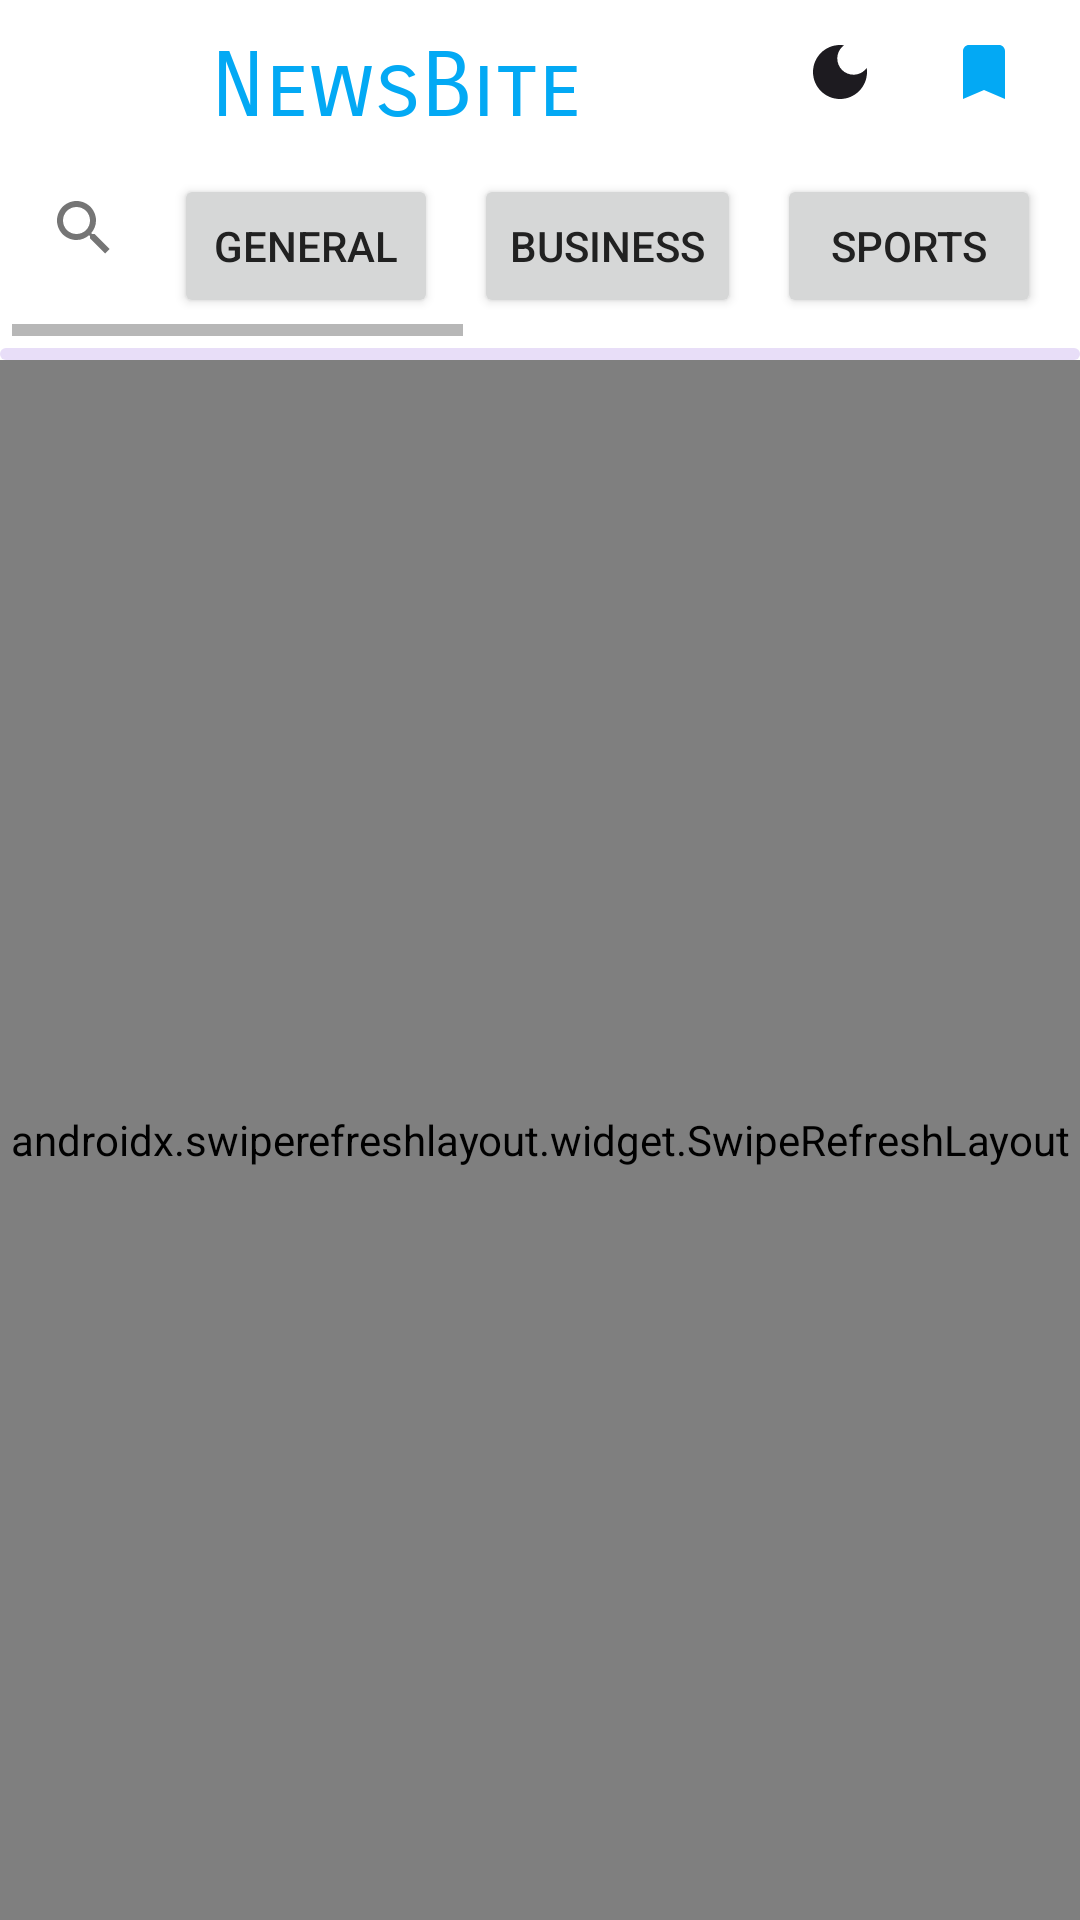

This screen was rendered from an Android layout file. Write that file and the resources it references.
<!-- AndroidManifest.xml: application theme Theme.NewsBite -->
<!-- res/layout/activity_main.xml -->
<?xml version="1.0" encoding="utf-8"?>
<LinearLayout xmlns:android="http://schemas.android.com/apk/res/android"
    xmlns:app="http://schemas.android.com/apk/res-auto"
    xmlns:tools="http://schemas.android.com/tools"
    android:id="@+id/main"
    android:layout_width="match_parent"
    android:layout_height="match_parent"
    android:orientation="vertical"
    tools:context=".MainActivity">

    <LinearLayout
        android:layout_width="match_parent"
        android:layout_height="wrap_content"
        android:gravity="center_vertical"
        android:paddingHorizontal="8dp">

        <TextView
            android:id="@+id/app_title"
            android:layout_width="0dp"
            android:layout_height="wrap_content"
            android:layout_marginTop="5dp"
            android:layout_weight="1"
            android:fontFamily="sans-serif-smallcaps"
            android:gravity="center"
            android:text="@string/app_name"
            android:textColor="@color/my_primary"
            android:textSize="30sp" />

        <ImageButton
            android:id="@+id/theme_toggle_button"
            android:layout_width="48dp"
            android:layout_height="48dp"
            android:background="?attr/selectableItemBackgroundBorderless"
            android:contentDescription="@string/cd_toggle_dark_mode"
            android:src="@drawable/ic_dark_mode" />

        <ImageButton
            android:id="@+id/bookmarks_button"
            android:layout_width="48dp"
            android:layout_height="48dp"
            android:background="?attr/selectableItemBackgroundBorderless"
            android:contentDescription="@string/cd_view_bookmarks"
            android:src="@drawable/ic_bookmark_filled" />

    </LinearLayout>

    <HorizontalScrollView
        android:id="@+id/horizontal_buttons"
        android:layout_width="match_parent"
        android:layout_height="wrap_content"
        android:layout_margin="4dp">

        <LinearLayout
            android:layout_width="wrap_content"
            android:layout_height="wrap_content"
            android:orientation="horizontal">

            <SearchView
                android:id="@+id/search_view"
                android:layout_width="wrap_content"
                android:layout_height="wrap_content"
                android:gravity="center"
                android:queryHint="@string/action_search" />

            <Button
                android:id="@+id/btn_1"
                android:layout_width="wrap_content"
                android:layout_height="wrap_content"
                android:layout_margin="6dp"
                android:text="GENERAL" />

            <Button
                android:id="@+id/btn_2"
                android:layout_width="wrap_content"
                android:layout_height="wrap_content"
                android:layout_margin="6dp"
                android:text="BUSINESS" />

            <Button
                android:id="@+id/btn_3"
                android:layout_width="wrap_content"
                android:layout_height="wrap_content"
                android:layout_margin="6dp"
                android:text="SPORTS" />

            <Button
                android:id="@+id/btn_4"
                android:layout_width="wrap_content"
                android:layout_height="wrap_content"
                android:layout_margin="6dp"
                android:text="TECHNOLOGY" />

            <Button
                android:id="@+id/btn_5"
                android:layout_width="wrap_content"
                android:layout_height="wrap_content"
                android:layout_margin="6dp"
                android:text="HEALTH" />

            <Button
                android:id="@+id/btn_6"
                android:layout_width="wrap_content"
                android:layout_height="wrap_content"
                android:layout_margin="6dp"
                android:text="ENTERTAINMENT" />

            <Button
                android:id="@+id/btn_7"
                android:layout_width="wrap_content"
                android:layout_height="wrap_content"
                android:layout_margin="6dp"
                android:text="SCIENCE" />

        </LinearLayout>
    </HorizontalScrollView>

    <com.google.android.material.progressindicator.LinearProgressIndicator
        android:id="@+id/progress_bar"
        android:layout_width="match_parent"
        android:layout_height="wrap_content"
        android:indeterminate="true" />

    <androidx.swiperefreshlayout.widget.SwipeRefreshLayout
        android:id="@+id/swipe_refresh"
        android:layout_width="match_parent"
        android:layout_height="0dp"
        android:layout_weight="1">

        <FrameLayout
            android:layout_width="match_parent"
            android:layout_height="match_parent">

            <androidx.recyclerview.widget.RecyclerView
                android:id="@+id/news_recycler_view"
                android:layout_width="match_parent"
                android:layout_height="match_parent" />

            
            <include
                android:id="@+id/shimmer_layout"
                layout="@layout/shimmer_layout"
                android:visibility="gone" />

            
            <LinearLayout
                android:id="@+id/error_layout"
                android:layout_width="match_parent"
                android:layout_height="match_parent"
                android:gravity="center"
                android:orientation="vertical"
                android:visibility="gone">

                <TextView
                    android:id="@+id/error_text"
                    android:layout_width="wrap_content"
                    android:layout_height="wrap_content"
                    android:text="@string/msg_error_generic"
                    android:textSize="16sp" />

                <Button
                    android:id="@+id/retry_button"
                    android:layout_width="wrap_content"
                    android:layout_height="wrap_content"
                    android:layout_marginTop="16dp"
                    android:text="@string/action_retry" />

            </LinearLayout>

        </FrameLayout>

    </androidx.swiperefreshlayout.widget.SwipeRefreshLayout>

</LinearLayout>
<!-- res/layout/shimmer_layout.xml (included above) -->
<?xml version="1.0" encoding="utf-8"?>
<com.facebook.shimmer.ShimmerFrameLayout xmlns:android="http://schemas.android.com/apk/res/android"
    xmlns:app="http://schemas.android.com/apk/res-auto"
    android:id="@+id/shimmer_layout"
    android:layout_width="match_parent"
    android:layout_height="match_parent"
    app:shimmer_auto_start="true"
    app:shimmer_duration="1000">

    <LinearLayout
        android:layout_width="match_parent"
        android:layout_height="wrap_content"
        android:orientation="vertical">

        <include layout="@layout/shimmer_news_item" />
        <include layout="@layout/shimmer_news_item" />
        <include layout="@layout/shimmer_news_item" />
        <include layout="@layout/shimmer_news_item" />
        <include layout="@layout/shimmer_news_item" />

    </LinearLayout>

</com.facebook.shimmer.ShimmerFrameLayout>
<!-- res/layout/shimmer_news_item.xml (included above) -->
<?xml version="1.0" encoding="utf-8"?>
<com.google.android.material.card.MaterialCardView xmlns:android="http://schemas.android.com/apk/res/android"
    xmlns:app="http://schemas.android.com/apk/res-auto"
    android:layout_width="match_parent"
    android:layout_height="wrap_content"
    android:layout_margin="12dp"
    app:cardBackgroundColor="@color/card_background"
    app:cardElevation="4dp">

    <LinearLayout
        android:layout_width="match_parent"
        android:layout_height="wrap_content"
        android:gravity="center_vertical"
        android:orientation="horizontal"
        android:padding="4dp">

        
        <View
            android:layout_width="100dp"
            android:layout_height="100dp"
            android:background="@color/shimmer_bg" />

        <LinearLayout
            android:layout_width="0dp"
            android:layout_height="wrap_content"
            android:layout_marginStart="12dp"
            android:layout_weight="1"
            android:orientation="vertical">

            
            <View
                android:layout_width="match_parent"
                android:layout_height="16dp"
                android:background="@color/shimmer_bg" />

            
            <View
                android:layout_width="200dp"
                android:layout_height="16dp"
                android:layout_marginTop="8dp"
                android:background="@color/shimmer_bg" />

            
            <View
                android:layout_width="80dp"
                android:layout_height="12dp"
                android:layout_marginTop="12dp"
                android:background="@color/shimmer_bg" />

        </LinearLayout>

        
        <View
            android:layout_width="40dp"
            android:layout_height="40dp"
            android:layout_marginEnd="8dp"
            android:background="@color/shimmer_bg" />

    </LinearLayout>

</com.google.android.material.card.MaterialCardView>
<!-- resources referenced by this layout -->
<resources>
  <color name="card_background">#FFFFFF</color>
  <color name="my_primary">#03A9F4</color>
  <color name="shimmer_bg">#E0E0E0</color>
  <!-- drawable ic_bookmark_filled (drawable) -->
  <?xml version="1.0" encoding="utf-8"?>
  <vector xmlns:android="http://schemas.android.com/apk/res/android"
      android:width="24dp"
      android:height="24dp"
      android:viewportWidth="24"
      android:viewportHeight="24">
      <path
          android:fillColor="@color/my_primary"
          android:pathData="M17,3H7c-1.1,0 -2,0.9 -2,2v16l7,-3 7,3V5c0,-1.1 -0.9,-2 -2,-2z"/>
  </vector>
  <!-- drawable ic_dark_mode (drawable) -->
  <?xml version="1.0" encoding="utf-8"?>
  <vector xmlns:android="http://schemas.android.com/apk/res/android"
      android:width="24dp"
      android:height="24dp"
      android:viewportWidth="24"
      android:viewportHeight="24"
      android:tint="?attr/colorOnSurface">
      <path
          android:fillColor="@android:color/white"
          android:pathData="M12,3c-4.97,0 -9,4.03 -9,9s4.03,9 9,9s9,-4.03 9,-9c0,-0.46 -0.04,-0.92 -0.1,-1.36c-0.98,1.37 -2.58,2.26 -4.4,2.26c-2.98,0 -5.4,-2.42 -5.4,-5.4c0,-1.81 0.89,-3.42 2.26,-4.4C12.92,3.04 12.46,3 12,3L12,3z"/>
  </vector>
  <string name="action_retry">Retry</string>
  <string name="action_search">Search News</string>
  <string name="app_name">NewsBite</string>
  <string name="cd_toggle_dark_mode">Toggle dark mode</string>
  <string name="cd_view_bookmarks">View bookmarks</string>
  <string name="msg_error_generic">Something went wrong</string>
  <style name="Theme.NewsBite" parent="Base.Theme.NewsBite" />
  <style name="Base.Theme.NewsBite" parent="Theme.Material3.DayNight.NoActionBar">
          <item name="colorPrimary">@color/my_primary</item>
          <item name="colorPrimaryVariant">@color/my_primary_dark</item>
          <item name="colorOnPrimary">@color/white</item>
  
          <item name="colorSecondary">@color/my_secondary</item>
          <item name="colorSecondaryVariant">@color/my_secondary</item>
          <item name="colorOnSecondary">@color/black</item>
  
          <item name="android:colorBackground">@color/background</item>
          <item name="colorSurface">@color/surface</item>
          
          <item name="android:textColorPrimary">@color/text_primary</item>
          <item name="android:textColorSecondary">@color/text_secondary</item>
  
          <item name="android:statusBarColor">@color/my_primary</item>
      </style>
  <color name="my_primary_dark">#0288D1</color>
  <color name="white">#FFFFFFFF</color>
  <color name="my_secondary">#EFF4F6</color>
  <color name="black">#FF000000</color>
  <color name="background">#FFFFFF</color>
  <color name="surface">#FFFFFF</color>
  <color name="text_primary">#212121</color>
  <color name="text_secondary">#757575</color>
</resources>
